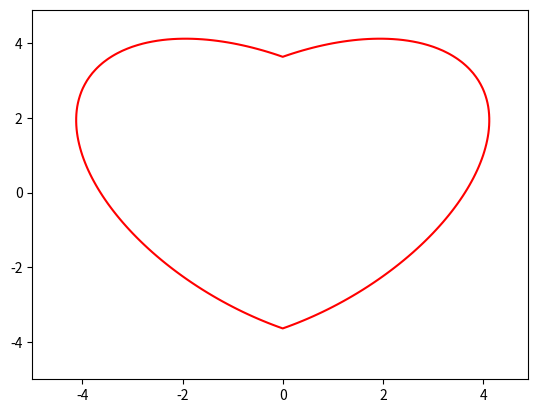

This chart was generated by the following Python code:

'''
出来一个心图


'''

import numpy as np
import matplotlib.pyplot as plt


X=np.arange(-5.0,5.0,0.1)
Y=np.arange(-5.0,5.0,0.1)

x,y=np.meshgrid(X,Y)
f=17*x**2-16*np.abs(x)*y+17*y**2-225

fig=plt.figure()

cs=plt.contour(x,y,f,0,colors='r')

plt.show()
